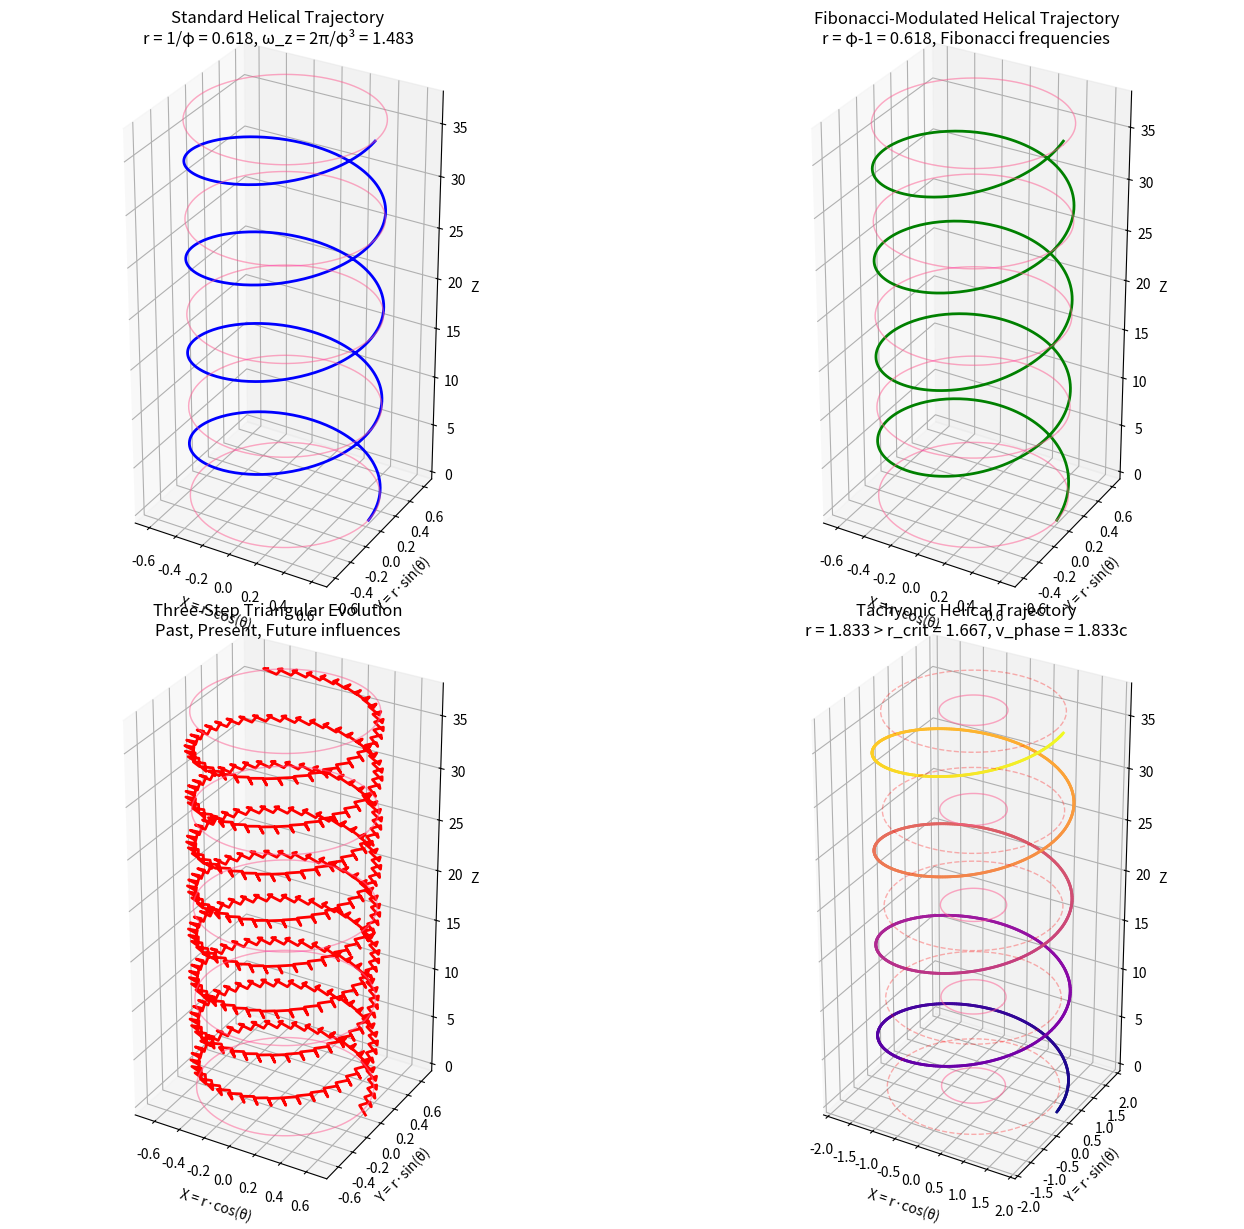

Python code for this plot: (Note: this script raises an exception after producing the figure.)
import numpy as np
import matplotlib.pyplot as plt
from mpl_toolkits.mplot3d import Axes3D
import math

# Universal constants
PHI = (1 + np.sqrt(5)) / 2
GAP = 1 - 1/PHI
EPS = 1e-10

def helical_trajectory_visualization():
    """
    Demonstrate helical trajectories in log-cylindrical phase space
    with different parameters based on the golden ratio.
    """
    # Figure setup
    fig = plt.figure(figsize=(15, 12))
    
    # Four different helical patterns
    ax1 = fig.add_subplot(221, projection='3d')
    ax2 = fig.add_subplot(222, projection='3d')
    ax3 = fig.add_subplot(223, projection='3d')
    ax4 = fig.add_subplot(224, projection='3d')
    
    # Time steps
    t = np.linspace(0, 8*np.pi, 1000)
    
    # 1. Standard helical trajectory with φ-based radius
    r1 = 1/PHI  # Inner band at r = 1/φ
    omega_theta1 = 1.0
    omega_z1 = 2*np.pi/(PHI**3)
    
    x1 = r1 * np.cos(omega_theta1 * t)
    y1 = r1 * np.sin(omega_theta1 * t)
    z1 = omega_z1 * t
    
    ax1.plot(x1, y1, z1, 'b-', linewidth=2)
    ax1.set_title('Standard Helical Trajectory\n' + 
                 f'r = 1/φ = {r1:.3f}, ω_z = 2π/φ³ = {omega_z1:.3f}')
    
    # 2. Fibonacci-modulated helical trajectory
    r2 = PHI - 1  # Outer band at r = φ-1
    omega_theta2 = 1.0
    
    # Fibonacci sequence for frequencies
    fib = [1, 1]
    for i in range(10):
        fib.append(fib[-1] + fib[-2])
    
    # Modulated position based on Fibonacci
    x2 = r2 * np.cos(omega_theta2 * t)
    y2 = r2 * np.sin(omega_theta2 * t)
    
    # Add Fibonacci modulation
    fib_mod = np.zeros_like(t)
    for i, f in enumerate(fib[:8]):
        fib_mod += np.sin(t/f) / (i+1)**(1/PHI)
    
    # Scale modulation
    fib_mod = fib_mod / np.max(np.abs(fib_mod)) * np.pi/2
    
    # Apply modulation
    z2 = omega_z1 * t + fib_mod
    
    ax2.plot(x2, y2, z2, 'g-', linewidth=2)
    ax2.set_title('Fibonacci-Modulated Helical Trajectory\n' + 
                 f'r = φ-1 = {r2:.3f}, Fibonacci frequencies')
    
    # 3. Three-step triangular evolution
    r3 = 1/PHI
    omega_theta3 = 2*np.pi/3  # Three steps per cycle
    omega_z3 = 2*np.pi/(PHI**3)
    
    # Three-step positions with discontinuities
    x3 = []
    y3 = []
    z3 = []
    
    for i in range(len(t)-1):
        # Current phase
        phase = i % 3
        
        # Calculate influence weights based on triangulation
        past_influence = np.sin(phase * 2*np.pi/3 + 2*np.pi/3)
        present_influence = np.sin(phase * 2*np.pi/3 + 4*np.pi/3)
        future_influence = np.sin(phase * 2*np.pi/3)
        
        # Base position
        theta = omega_theta3 * t[i]
        x_base = r3 * np.cos(theta)
        y_base = r3 * np.sin(theta)
        z_base = omega_z3 * t[i]
        
        # Apply influences
        theta_shift = 0.1 * (past_influence + present_influence + future_influence)
        x3.append(x_base + 0.05 * past_influence)
        y3.append(y_base + 0.05 * present_influence)
        z3.append(z_base + 0.05 * future_influence)
    
    ax3.plot(x3, y3, z3, 'r-', linewidth=2)
    ax3.set_title('Three-Step Triangular Evolution\n' + 
                 'Past, Present, Future influences')
    
    # 4. Tachyonic helical trajectory
    # Phase velocity exceeds c when r > 2c·φ^(n+2)/π
    c = 1.0  # Speed of light
    n = 0
    r_critical = 2*c*(PHI**(n+2))/np.pi
    r4 = r_critical * 1.1  # Slightly above critical
    omega_theta4 = 1.0
    omega_z4 = 2*np.pi/(PHI**3)
    
    # Position
    x4 = r4 * np.cos(omega_theta4 * t)
    y4 = r4 * np.sin(omega_theta4 * t)
    z4 = omega_z4 * t
    
    # Phase velocity
    v_phase = r4 * omega_theta4
    
    # Proper time (becomes imaginary when v > c)
    # For visualization, use real part only
    dtau_dt = np.sqrt(np.abs(1 - v_phase**2/c**2))
    tau = np.zeros_like(t)
    for i in range(1, len(t)):
        tau[i] = tau[i-1] + dtau_dt * (t[i] - t[i-1])
    
    # Color mapping based on proper time
    colors = plt.cm.plasma(tau/np.max(tau))
    
    # Plot with color gradient
    for i in range(len(t)-1):
        ax4.plot(x4[i:i+2], y4[i:i+2], z4[i:i+2], 
                 color=colors[i], linewidth=2)
    
    ax4.set_title('Tachyonic Helical Trajectory\n' + 
                 f'r = {r4:.3f} > r_crit = {r_critical:.3f}, v_phase = {v_phase:.3f}c')
    
    # Common settings for all subplots
    for ax in [ax1, ax2, ax3, ax4]:
        # Labels
        ax.set_xlabel('X = r·cos(θ)')
        ax.set_ylabel('Y = r·sin(θ)')
        ax.set_zlabel('Z')
        
        # Equal aspect ratio for x and y
        ax.set_box_aspect([1, 1, 2])
        
        # Add cylinder at preferred radii
        theta_circle = np.linspace(0, 2*np.pi, 100)
        z_levels = np.linspace(0, np.max(z1), 5)
        
        # Inner band at r = 1/φ
        r_inner = 1/PHI
        for z_level in z_levels:
            x_inner = r_inner * np.cos(theta_circle)
            y_inner = r_inner * np.sin(theta_circle)
            ax.plot(x_inner, y_inner, [z_level]*len(theta_circle), 
                   'gold', alpha=0.3, linewidth=1)
        
        # Outer band at r = φ-1
        r_outer = PHI - 1
        for z_level in z_levels:
            x_outer = r_outer * np.cos(theta_circle)
            y_outer = r_outer * np.sin(theta_circle)
            ax.plot(x_outer, y_outer, [z_level]*len(theta_circle), 
                   'magenta', alpha=0.3, linewidth=1)
        
        # Critical radius for tachyonic behavior
        if ax == ax4:
            for z_level in z_levels:
                x_crit = r_critical * np.cos(theta_circle)
                y_crit = r_critical * np.sin(theta_circle)
                ax.plot(x_crit, y_crit, [z_level]*len(theta_circle), 
                       'red', alpha=0.3, linewidth=1, linestyle='--')
    
    plt.tight_layout()
    
    # Save figure
    plt.savefig('outputs/helical_trajectories.png', dpi=300, bbox_inches='tight')
    print("Visualization saved to outputs/helical_trajectories.png")
    
    return fig

def born_rule_helix_visualization():
    """
    Visualize how the Born rule constraint r² + z² = 1
    affects the helical trajectory in phase space.
    """
    # Figure setup
    fig = plt.figure(figsize=(15, 8))
    
    # Two subplots
    ax1 = fig.add_subplot(121, projection='3d')
    ax2 = fig.add_subplot(122, projection='3d')
    
    # Time steps
    t = np.linspace(0, 6*np.pi, 1000)
    
    # Base parameters
    omega_theta = 1.0
    omega_z = 2*np.pi/(PHI**3)
    
    # 1. Unconstrained helical trajectory
    r1 = 1/PHI  # Fixed radius
    
    x1 = r1 * np.cos(omega_theta * t)
    y1 = r1 * np.sin(omega_theta * t)
    z1 = np.linspace(0, 1, len(t))  # Linear z progression
    
    ax1.plot(x1, y1, z1, 'b-', linewidth=2, label='Unconstrained')
    ax1.set_title('Unconstrained Helical Trajectory\n' + 
                 f'r = 1/φ = {r1:.3f} (constant)')
    
    # 2. Born rule constrained trajectory
    # Where r² + z² = 1
    z2 = np.linspace(0, 0.9, len(t))  # Vary z from 0 to 0.9
    r2 = np.sqrt(1 - z2**2)  # Born rule constraint
    
    x2 = r2 * np.cos(omega_theta * t)
    y2 = r2 * np.sin(omega_theta * t)
    
    ax2.plot(x2, y2, z2, 'g-', linewidth=2, label='Born rule constrained')
    ax2.set_title('Born Rule Constrained Trajectory\n' + 
                 'r² + z² = 1')
    
    # Common settings for both subplots
    for ax in [ax1, ax2]:
        # Labels
        ax.set_xlabel('X = r·cos(θ)')
        ax.set_ylabel('Y = r·sin(θ)')
        ax.set_zlabel('Z')
        
        # Equal aspect ratio
        ax.set_box_aspect([1, 1, 1])
        
        # View angle
        ax.view_init(30, 45)
        
        # Add Born rule unit sphere for reference
        u, v = np.mgrid[0:2*np.pi:20j, 0:np.pi:10j]
        x_sphere = np.cos(u)*np.sin(v)
        y_sphere = np.sin(u)*np.sin(v)
        z_sphere = np.cos(v)
        ax.plot_surface(x_sphere, y_sphere, z_sphere, color='r', alpha=0.1)
    
    plt.tight_layout()
    
    # Save figure
    plt.savefig('outputs/born_rule_helix.png', dpi=300, bbox_inches='tight')
    print("Visualization saved to outputs/born_rule_helix.png")
    
    return fig

def pi_by_2_spacing_visualization():
    """
    Visualize the π/2 spacing → helical structure
    where phase increments by π/2 create a 4-step helical cycle.
    """
    # Figure setup
    fig = plt.figure(figsize=(12, 10))
    ax = fig.add_subplot(111, projection='3d')
    
    # Time steps
    t = np.linspace(0, 8*np.pi, 1000)
    
    # Base parameters
    r = 1/PHI
    omega_z = 2*np.pi/(PHI**3)
    
    # Create four helical trajectories with π/2 phase differences
    for i, phase_shift in enumerate([0, np.pi/2, np.pi, 3*np.pi/2]):
        theta = t + phase_shift
        x = r * np.cos(theta)
        y = r * np.sin(theta)
        z = omega_z * t
        
        # Color based on phase
        color = plt.cm.viridis(i/4)
        
        ax.plot(x, y, z, linewidth=2, color=color, 
               label=f'Phase {i+1}: θ₀ = {phase_shift:.2f}')
        
        # Mark each 90° rotation
        for j in range(8):
            idx = int(j * len(t)/8)
            ax.scatter(x[idx], y[idx], z[idx], color=color, s=50)
    
    # Add vertical connecting lines at 90° intervals
    for j in range(8):
        idx = int(j * len(t)/8)
        z_val = omega_z * t[idx]
        points_x = []
        points_y = []
        points_z = []
        
        for phase_shift in [0, np.pi/2, np.pi, 3*np.pi/2]:
            theta = t[idx] + phase_shift
            points_x.append(r * np.cos(theta))
            points_y.append(r * np.sin(theta))
            points_z.append(z_val)
        
        # Add the first point again to close the loop
        points_x.append(points_x[0])
        points_y.append(points_y[0])
        points_z.append(points_z[0])
        
        ax.plot(points_x, points_y, points_z, 'k--', alpha=0.5)
    
    # Cylinder at r = 1/φ
    theta_circle = np.linspace(0, 2*np.pi, 100)
    z_levels = np.linspace(0, np.max(z), 5)
    
    for z_level in z_levels:
        x_circle = r * np.cos(theta_circle)
        y_circle = r * np.sin(theta_circle)
        ax.plot(x_circle, y_circle, [z_level]*len(theta_circle), 
               'gold', alpha=0.3, linewidth=1)
    
    # Labels and title
    ax.set_xlabel('X = r·cos(θ)')
    ax.set_ylabel('Y = r·sin(θ)')
    ax.set_zlabel('Z')
    ax.set_title('π/2 Spacing → Helical Structure\n' +
                'Setting phase increment to π/2 creates helix with pitch 4v/π')
    
    # Legend
    ax.legend()
    
    # View angle
    ax.view_init(30, 45)
    
    # Equal aspect ratio for x and y
    ax.set_box_aspect([1, 1, 2])
    
    # Save figure
    plt.savefig('outputs/pi_by_2_spacing_helix.png', dpi=300, bbox_inches='tight')
    print("Visualization saved to outputs/pi_by_2_spacing_helix.png")
    
    return fig

def z_modulation_visualization():
    """
    Visualize how z-coordinate modulates the coordinate system,
    creating a binary oscillator controlling 90° rotations.
    """
    # Figure setup
    fig = plt.figure(figsize=(15, 8))
    
    # Two subplots
    ax1 = fig.add_subplot(121, projection='3d')
    ax2 = fig.add_subplot(122)
    
    # Time steps
    t = np.linspace(0, 4*np.pi, 1000)
    
    # Base parameters
    r = 1/PHI
    omega_theta = 1.0
    
    # Z modulation function: binary oscillator
    # Map z from [0, 2π) to {0, 1} with smooth transition
    z = (t * PHI) % (2*np.pi)
    z_binary = (np.sin(z) > 0).astype(float)
    
    # Coordinate system modulation
    # When z_binary = 0: use Cartesian
    # When z_binary = 1: use 90° rotated Cartesian
    x = r * np.cos(omega_theta * t) * (1 - z_binary) + r * np.sin(omega_theta * t) * z_binary
    y = r * np.sin(omega_theta * t) * (1 - z_binary) - r * np.cos(omega_theta * t) * z_binary
    
    # 3D plot of trajectory
    ax1.plot(x, y, z, 'b-', linewidth=2)
    
    # Mark points where z_binary changes
    change_points = np.where(np.abs(np.diff(z_binary)) > 0.5)[0]
    for idx in change_points:
        ax1.scatter(x[idx], y[idx], z[idx], color='r', s=50)
    
    # Cylinder at r = 1/φ
    theta_circle = np.linspace(0, 2*np.pi, 100)
    z_levels = np.linspace(0, 2*np.pi, 5)
    
    for z_level in z_levels:
        x_circle = r * np.cos(theta_circle)
        y_circle = r * np.sin(theta_circle)
        ax1.plot(x_circle, y_circle, [z_level]*len(theta_circle), 
                'gold', alpha=0.3, linewidth=1)
    
    # Plot coordinate system states
    ax2.plot(t, z_binary, 'g-', linewidth=2, label='Coordinate System State')
    ax2.plot(t, 0.5 + 0.5*np.sin(z), 'b--', linewidth=1, alpha=0.5, label='Z Modulation')
    
    # Mark transition points
    for idx in change_points:
        ax2.axvline(x=t[idx], color='r', linestyle='--', alpha=0.5)
    
    # Add reference lines
    ax2.axhline(y=0, color='k', linestyle='-', alpha=0.2)
    ax2.axhline(y=1, color='k', linestyle='-', alpha=0.2)
    
    # Labels and titles
    ax1.set_xlabel('X')
    ax1.set_ylabel('Y')
    ax1.set_zlabel('Z')
    ax1.set_title('Z-Modulated Trajectory\nCoordinate System Switching')
    
    ax2.set_xlabel('Time')
    ax2.set_ylabel('Coordinate System State')
    ax2.set_title('Z-Coordinate as Topological Modulator\nBinary Oscillator Controlling 90° Rotations')
    ax2.set_ylim(-0.1, 1.1)
    ax2.legend()
    ax2.grid(True, alpha=0.3)
    
    # Equal aspect ratio for 3D plot
    ax1.set_box_aspect([1, 1, 2])
    
    plt.tight_layout()
    
    # Save figure
    plt.savefig('outputs/z_modulation_visualization.png', dpi=300, bbox_inches='tight')
    print("Visualization saved to outputs/z_modulation_visualization.png")
    
    return fig

def tachyonic_closed_timelike_curves():
    """
    Visualize tachyonic closed timelike curves in the helical structure
    where phase velocity exceeds c.
    """
    # Figure setup
    fig = plt.figure(figsize=(15, 8))
    
    # Two subplots
    ax1 = fig.add_subplot(121, projection='3d')
    ax2 = fig.add_subplot(122)
    
    # Parameters
    c = 1.0  # Speed of light
    omega = 1.0  # Angular frequency
    
    # Critical radius where phase velocity equals c
    r_critical = c/omega
    
    # Three radii: subcritical, critical, and supercritical
    radii = [0.8*r_critical, r_critical, 1.2*r_critical]
    labels = ['Subluminal', 'Critical', 'Superluminal']
    colors = ['blue', 'green', 'red']
    
    # Time parameter
    t = np.linspace(0, 4*np.pi, 1000)
    
    # Plot helical trajectories
    for i, r in enumerate(radii):
        # Helix coordinates
        x = r * np.cos(omega * t)
        y = r * np.sin(omega * t)
        z = t / (2*np.pi)  # One unit in z per revolution
        
        # Phase velocity
        v_phase = r * omega
        
        # Plot 3D helix
        ax1.plot(x, y, z, color=colors[i], linewidth=2, label=f'{labels[i]} (r={r:.2f})')
        
        # Compute proper time
        dtau_dt = np.sqrt(np.abs(1 - v_phase**2/c**2))
        tau = np.zeros_like(t)
        
        # Accumulate proper time (negative for superluminal case)
        sign = 1 if v_phase <= c else -1
        for j in range(1, len(t)):
            tau[j] = tau[j-1] + sign * dtau_dt * (t[j] - t[j-1])
        
        # Plot proper time vs. coordinate time
        ax2.plot(t, tau, color=colors[i], linewidth=2, label=f'{labels[i]} (v={v_phase:.2f}c)')
    
    # Add closed timelike curve for superluminal case
    r_ctc = 2.0 * r_critical
    v_ctc = r_ctc * omega
    dtau_dt_ctc = np.sqrt(np.abs(1 - v_ctc**2/c**2))
    
    # Create CTC by ensuring τ returns to starting point
    t_ctc = np.linspace(0, 2*np.pi, 500)
    x_ctc = r_ctc * np.cos(omega * t_ctc)
    y_ctc = r_ctc * np.sin(omega * t_ctc)
    z_ctc = t_ctc / (2*np.pi)
    
    tau_ctc = np.zeros_like(t_ctc)
    for j in range(1, len(t_ctc)):
        tau_ctc[j] = tau_ctc[j-1] - dtau_dt_ctc * (t_ctc[j] - t_ctc[j-1])
    
    # Plot CTC
    ax1.plot(x_ctc, y_ctc, z_ctc, color='purple', linewidth=3, 
            label=f'CTC (r={r_ctc:.2f}, v={v_ctc:.2f}c)')
    ax2.plot(t_ctc, tau_ctc, color='purple', linewidth=3, 
            label=f'CTC (v={v_ctc:.2f}c)')
    
    # Add critical cylinder
    theta_circle = np.linspace(0, 2*np.pi, 100)
    z_levels = np.linspace(0, np.max(z), 5)
    
    for z_level in z_levels:
        x_crit = r_critical * np.cos(theta_circle)
        y_crit = r_critical * np.sin(theta_circle)
        ax1.plot(x_crit, y_crit, [z_level]*len(theta_circle), 
               'red', alpha=0.3, linewidth=1, linestyle='--')
    
    # Labels and titles
    ax1.set_xlabel('X = r·cos(θ)')
    ax1.set_ylabel('Y = r·sin(θ)')
    ax1.set_zlabel('Z (proper time)')
    ax1.set_title('Helical Trajectories in Phase Space\n' +
                 f'Critical radius r_c = {r_critical:.2f} where v_phase = c')
    
    ax2.set_xlabel('Coordinate Time (t)')
    ax2.set_ylabel('Proper Time (τ)')
    ax2.set_title('Proper Time vs. Coordinate Time\n' +
                 'Negative slope for superluminal case creates CTCs')
    ax2.grid(True, alpha=0.3)
    
    # Legend
    ax1.legend(loc='upper left')
    ax2.legend()
    
    # Equal aspect ratio for 3D plot
    ax1.set_box_aspect([1, 1, 1])
    
    plt.tight_layout()
    
    # Save figure
    plt.savefig('outputs/tachyonic_ctc_visualization.png', dpi=300, bbox_inches='tight')
    print("Visualization saved to outputs/tachyonic_ctc_visualization.png")
    
    return fig

if __name__ == "__main__":
    print("=== HELICAL TRAJECTORY DEMONSTRATION ===")
    print(f"φ = {PHI:.6f}")
    print(f"GAP = {GAP:.6f}")
    
    print("\nGenerating helical trajectory visualizations...")
    
    # Create helical visualizations
    helical_trajectory_visualization()
    born_rule_helix_visualization()
    pi_by_2_spacing_visualization()
    z_modulation_visualization()
    tachyonic_closed_timelike_curves()
    
    print("\nAll visualizations completed!")